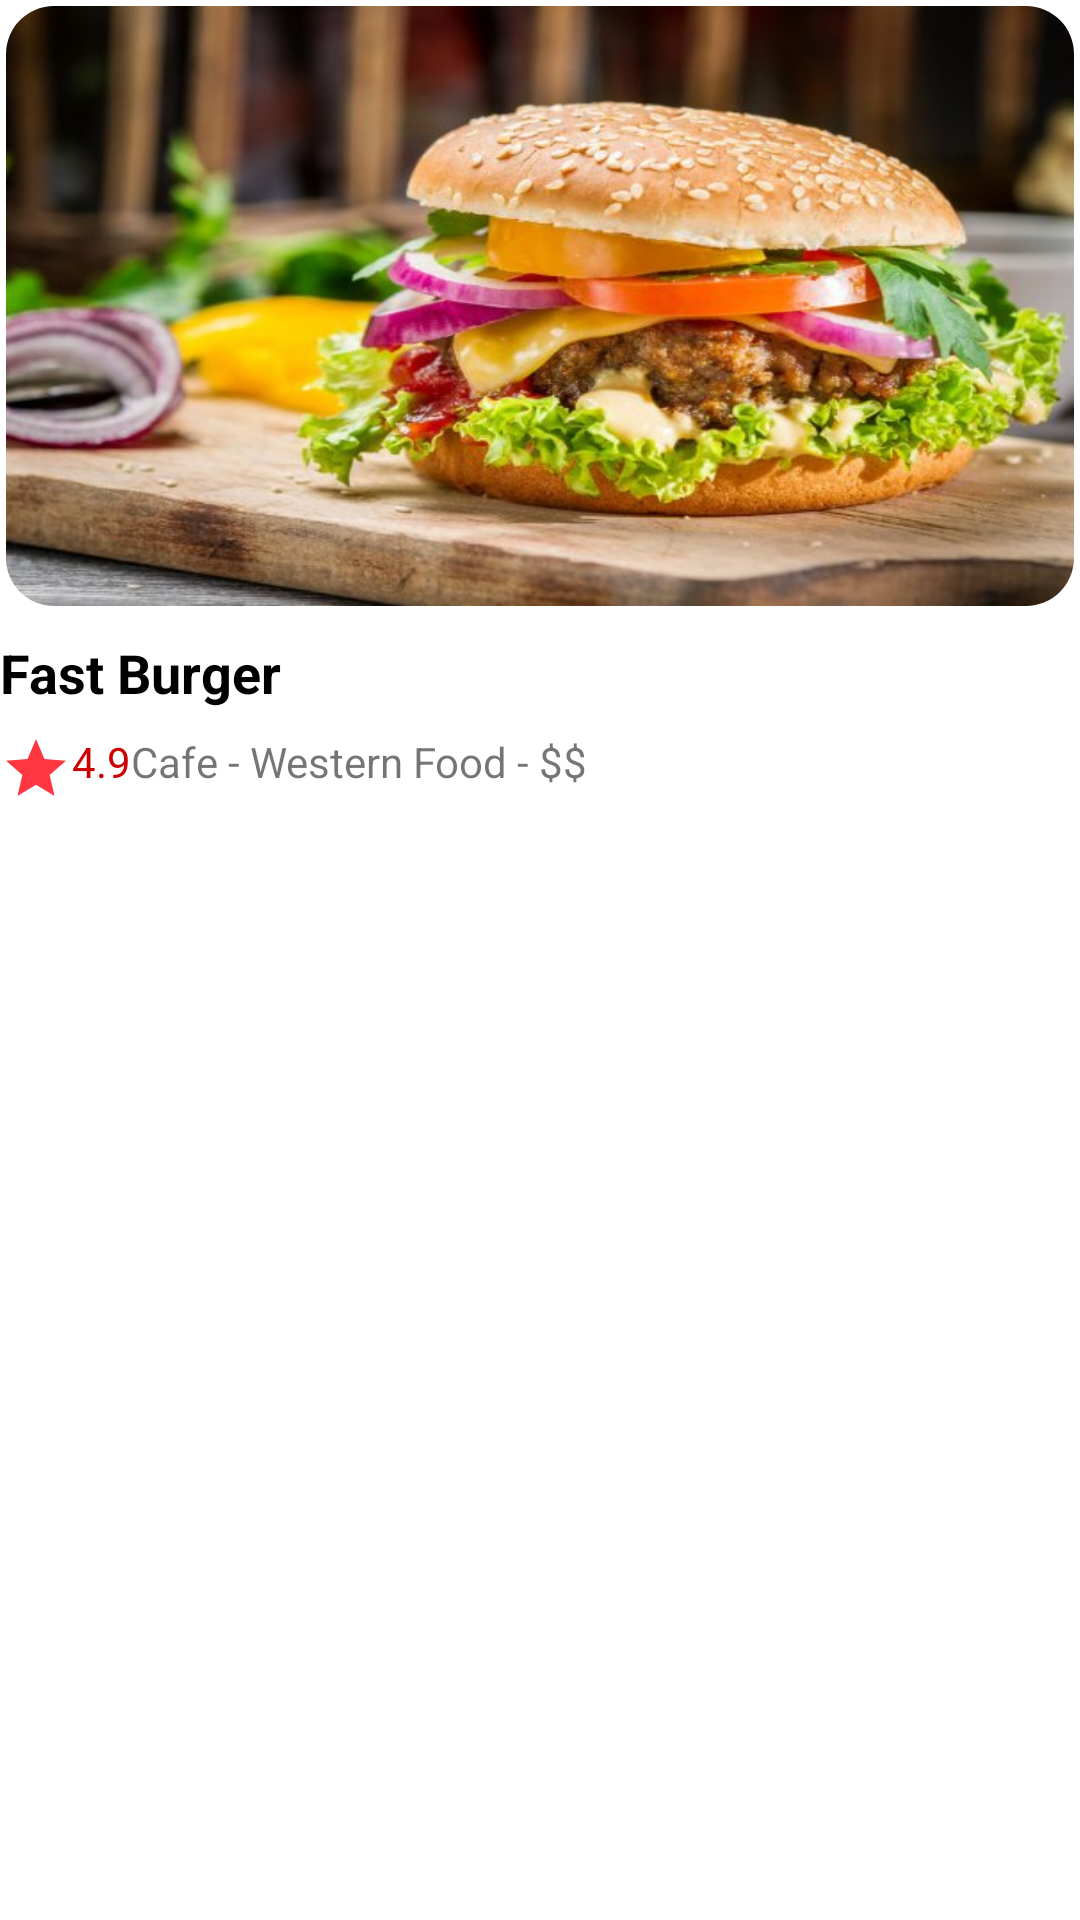

Here is an Android app screen rendered from its layout file. Give the layout XML and the strings, colors and styles it references.
<!-- AndroidManifest.xml: application theme AppTheme -->
<!-- res/layout/view_holder_home_restaurant_item.xml -->
<?xml version="1.0" encoding="utf-8"?>
<RelativeLayout xmlns:android="http://schemas.android.com/apk/res/android"
    android:layout_width="wrap_content"
    android:layout_height="wrap_content"
    xmlns:app="http://schemas.android.com/apk/res-auto">

    <com.google.android.material.card.MaterialCardView
        android:id="@+id/cardImageView"
        android:layout_width="match_parent"
        android:layout_height="wrap_content"
        app:cardCornerRadius="16dp"
        android:layout_margin="2dp"
        android:elevation="1dp">

        <ImageView
            android:id="@+id/iv_newRestaurant"
            android:layout_width="match_parent"
            android:layout_height="200dp"
            android:scaleType="fitXY"
            app:srcCompat="@drawable/img_burger"
            />
    </com.google.android.material.card.MaterialCardView>

    <TextView
        android:id="@+id/tv_itemTitle"
        android:layout_width="wrap_content"
        android:layout_height="wrap_content"
        android:layout_below="@+id/cardImageView"
        android:text="Fast Burger"
        android:textSize="18dp"
        android:textStyle="bold"
        android:textColor="@android:color/black"
        android:layout_marginTop="@dimen/margin_medium"/>

    <TextView
        android:id="@+id/tv_itemDetail"
        android:layout_width="wrap_content"
        android:layout_height="wrap_content"
        android:layout_below="@+id/tv_itemTitle"
        android:layout_toRightOf="@+id/tv_Rating"
        android:layout_marginTop="@dimen/margin_medium"
        android:text="Cafe - Western Food - $$"/>

    <TextView
        android:id="@+id/tv_Rating"
        android:layout_width="wrap_content"
        android:layout_height="wrap_content"
        android:layout_below="@+id/tv_itemTitle"
        android:drawableLeft="@drawable/ic_star_24"
        android:text="4.9"
        android:layout_marginTop="@dimen/margin_medium"
        android:textColor="@android:color/holo_red_dark"
        android:layout_marginBottom="@dimen/margin_large"/>

</RelativeLayout>
<!-- resources referenced by this layout -->
<resources>
  <dimen name="margin_large">24dp</dimen>
  <dimen name="margin_medium">8dp</dimen>
  <!-- drawable ic_star_24 (drawable) -->
  <vector android:height="24dp" android:tint="#FF3640"
      android:viewportHeight="24" android:viewportWidth="24"
      android:width="24dp" xmlns:android="http://schemas.android.com/apk/res/android">
      <path android:fillColor="@android:color/white" android:pathData="M12,17.27L18.18,21l-1.64,-7.03L22,9.24l-7.19,-0.61L12,2 9.19,8.63 2,9.24l5.46,4.73L5.82,21z"/>
  </vector>
  <!-- drawable img_burger: jpg bitmap (drawable, 53722 bytes) -->
  <style name="AppTheme" parent="Theme.MaterialComponents.Light.NoActionBar">
          
          <item name="colorPrimary">@color/colorPrimary</item>
          <item name="colorPrimaryVariant">@color/red_400</item>
          <item name="colorAccent">@color/colorAccent</item>
          <item name="bottomSheetDialogTheme">@style/CustomBottomSheetDialog</item>
      </style>
  <color name="colorPrimary">#6200EE</color>
  <color name="red_400">#EF5350</color>
  <color name="colorAccent">#03DAC5</color>
  <style name="CustomBottomSheetDialog" parent="@style/ThemeOverlay.MaterialComponents.BottomSheetDialog">
          <item name="bottomSheetStyle">@style/CustomBottomSheet</item>
      </style>
  <style name="CustomBottomSheet" parent="Widget.MaterialComponents.BottomSheet">
          <item name="shapeAppearanceOverlay">@style/CustomShapeAppearanceBottomSheetDialog</item>
      </style>
  <style name="CustomShapeAppearanceBottomSheetDialog" parent="">
          <item name="cornerFamily">rounded</item>
          <item name="cornerSizeTopRight">16dp</item>
          <item name="cornerSizeTopLeft">16dp</item>
          <item name="cornerSizeBottomRight">0dp</item>
          <item name="cornerSizeBottomLeft">0dp</item>
      </style>
</resources>
